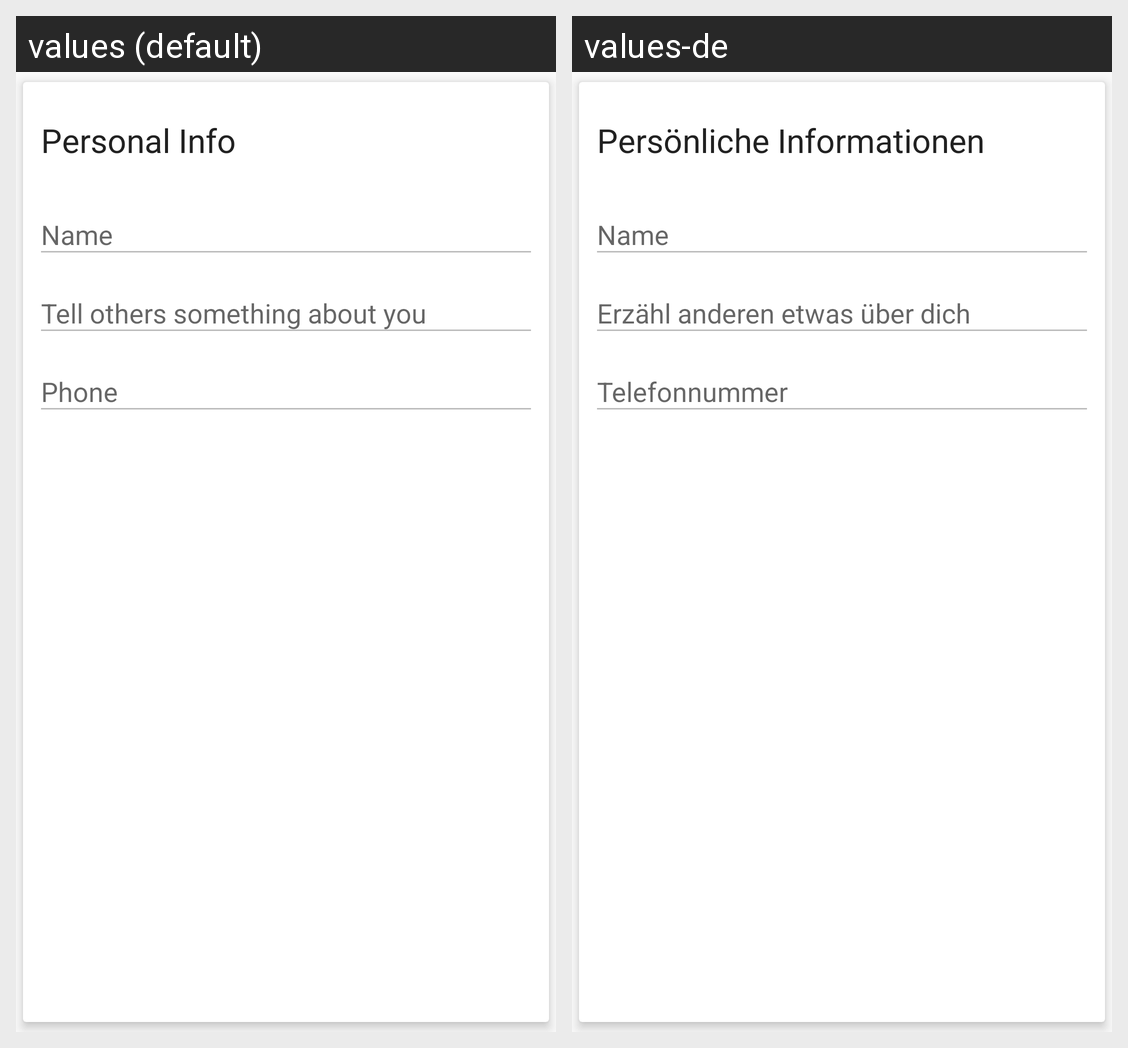

Strings drawn on this Android screen and how each of the app's shown locales translates them:
Android screen res/layout/form_user_personalinfo.xml rendered under 2 locales, left to right: values (default), values-de. Device: Nexus 5 (rendered at 1080×1920; each locale shown at half size, 540×960, under a caption strip naming it); theme AppTheme.
Strings drawn on this screen, with the default value and each locale's value (text and hints the layout hard-codes, and strings that could not be matched under every locale, appear in the picture but are not listed):

cptn_personalinfo
  values: Personal Info
  values-de: Persönliche Informationen

hint_name
  values: Name
  values-de: Name

hint_description
  values: Tell others something about you
  values-de: Erzähl anderen etwas über dich

hint_phone
  values: Phone
  values-de: Telefonnummer
